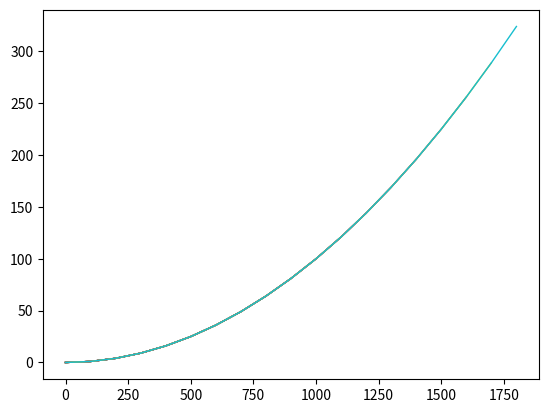

The matplotlib source for this figure:
import matplotlib.pyplot as plt
import numpy as np


plt.figure()
plt.ion()
x = np.arange(20)
for i in range(20):
  #x[i] = x[i] + i 
  y = pow(x[:i], 2)
  temp = x[:i]*100
  print(temp)
  plt.plot(temp, y, linewidth=1)
  plt.pause(0.1)

plt.ioff()
plt.show() 

